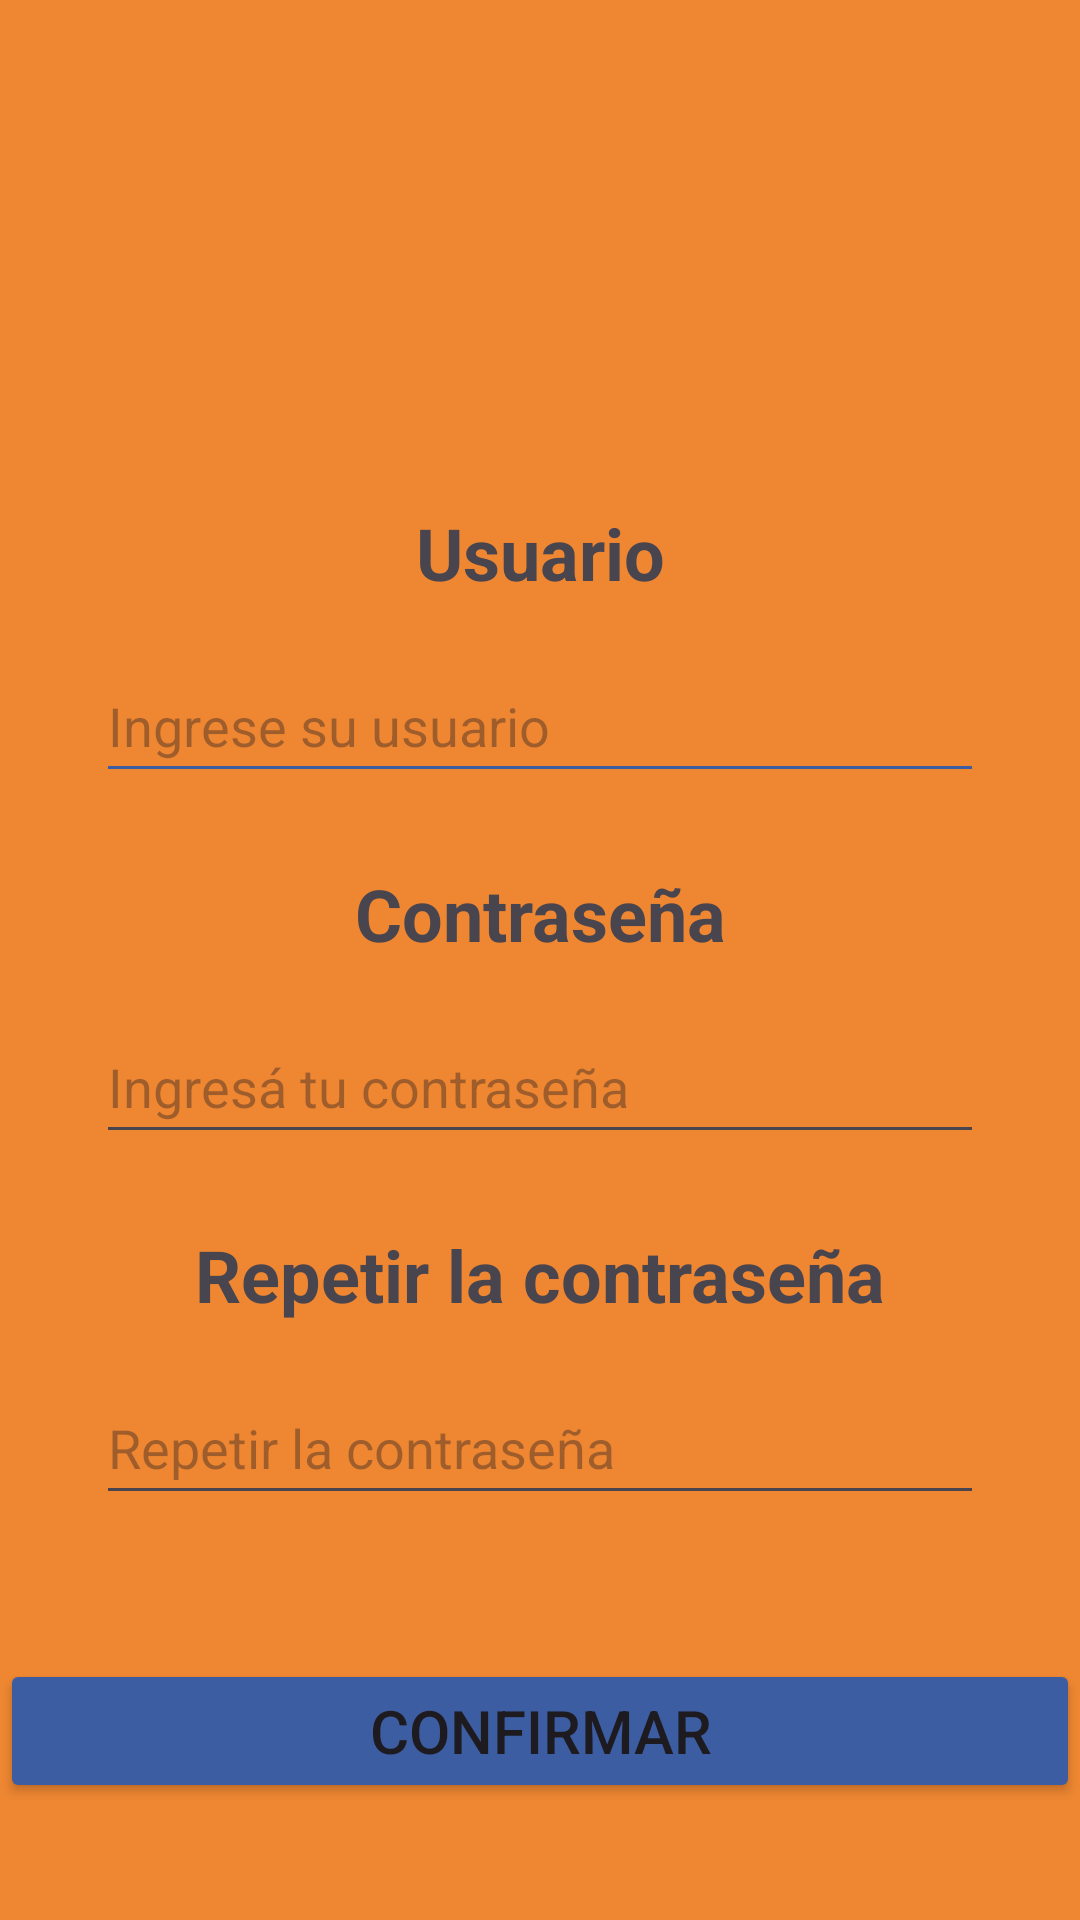

This screen was rendered from an Android layout file. Write that file and the resources it references.
<!-- AndroidManifest.xml: application theme Theme.SegundaEntregaDAM -->
<!-- res/layout/activity_registrarse.xml -->
<?xml version="1.0" encoding="utf-8"?>
<androidx.constraintlayout.widget.ConstraintLayout xmlns:android="http://schemas.android.com/apk/res/android"
    xmlns:app="http://schemas.android.com/apk/res-auto"
    xmlns:tools="http://schemas.android.com/tools"
    android:id="@+id/main"
    android:layout_width="match_parent"
    android:layout_height="match_parent"
    android:background="#ef8732"
    tools:context=".Registrarse">

    <ImageView
        android:id="@+id/logoPrincipal"
        android:layout_width="80dp"
        android:layout_height="80dp"
        android:src="@drawable/sport_logo_app"
        app:tint="@color/blue"
        app:layout_constraintTop_toTopOf="parent"
        app:layout_constraintStart_toStartOf="parent"
        app:layout_constraintEnd_toEndOf="parent"
        android:layout_marginTop="48dp"/>

    
    <TextView
        android:id="@+id/idNombreUsuario"
        android:layout_width="wrap_content"
        android:layout_height="wrap_content"
        android:textSize="@dimen/tx_grande"
        android:text="@string/usuario"
        android:textStyle="bold"
        android:layout_marginTop="40dp"
        app:layout_constraintStart_toStartOf="parent"
        app:layout_constraintEnd_toEndOf="parent"
        app:layout_constraintTop_toBottomOf="@id/logoPrincipal"
        />

    <EditText
        android:id="@+id/editTextUsuario"
        android:layout_width="0dp"
        android:layout_height="48dp"
        android:hint="@string/ingrese_su_usuario"
        android:backgroundTint="#3d5da2"
        android:layout_marginStart="32dp"
        android:layout_marginEnd="32dp"
        android:layout_marginTop="16dp"
        app:layout_constraintTop_toBottomOf="@id/idNombreUsuario"
        app:layout_constraintStart_toStartOf="parent"
        app:layout_constraintEnd_toEndOf="parent"/>


    <TextView
        android:id="@+id/idClave"
        android:layout_width="wrap_content"
        android:layout_height="wrap_content"
        android:textSize="@dimen/tx_grande"
        android:text="@string/contrase_a"
        android:textStyle="bold"
        app:layout_constraintTop_toBottomOf="@id/editTextUsuario"
        app:layout_constraintStart_toStartOf="parent"
        app:layout_constraintEnd_toEndOf="parent"
        android:layout_marginTop="24dp" />

    <EditText
        android:id="@+id/editTextPassword"
        android:layout_width="0dp"
        android:layout_height="48dp"
        android:hint="@string/ingres_tu_contrase_a"
        android:inputType="textPassword"
        app:layout_constraintTop_toBottomOf="@id/idClave"
        app:layout_constraintStart_toStartOf="parent"
        app:layout_constraintEnd_toEndOf="parent"
        android:layout_marginStart="32dp"
        android:layout_marginEnd="32dp"
        android:layout_marginTop="16dp" />


    <TextView
        android:id="@+id/idRepetirClave"
        android:layout_width="wrap_content"
        android:layout_height="wrap_content"
        android:layout_marginTop="24dp"
        android:text="@string/repetir_contraseña"
        android:labelFor="@id/editRepetirPassword"
        android:textSize="@dimen/tx_grande"
        android:textStyle="bold"
        app:layout_constraintEnd_toEndOf="parent"
        app:layout_constraintStart_toStartOf="parent"
        app:layout_constraintTop_toBottomOf="@id/editTextPassword" />

    <EditText
        android:id="@+id/editRepetirPassword"
        android:layout_width="0dp"
        android:layout_height="48dp"
        android:hint="Repetir la contraseña"
        android:inputType="textPassword"
        app:layout_constraintTop_toBottomOf="@id/idRepetirClave"
        app:layout_constraintStart_toStartOf="parent"
        app:layout_constraintEnd_toEndOf="parent"
        android:layout_marginStart="32dp"
        android:layout_marginEnd="32dp"
        android:layout_marginTop="16dp" />

    <Button
        android:id="@+id/btnConfirmar"
        android:layout_width="0dp"
        android:layout_height="wrap_content"
        android:layout_marginTop="48dp"
        android:backgroundTint="#3d5da2"
        android:text="@string/confirmar"
        android:textSize="@dimen/tx_medio"
        app:layout_constraintEnd_toEndOf="parent"
        app:layout_constraintStart_toStartOf="parent"
        app:layout_constraintTop_toBottomOf="@id/editRepetirPassword" />


</androidx.constraintlayout.widget.ConstraintLayout>
<!-- resources referenced by this layout -->
<resources>
  <color name="blue">#3d5da2</color>
  <dimen name="tx_grande">24sp</dimen>
  <dimen name="tx_medio">20sp</dimen>
  <string name="confirmar">Confirmar </string>
  <string name="contrase_a">Contraseña</string>
  <string name="ingres_tu_contrase_a">Ingresá tu contraseña</string>
  <string name="ingrese_su_usuario">Ingrese su usuario</string>
  <string name="usuario">Usuario</string>
  <style name="Theme.SegundaEntregaDAM" parent="Base.Theme.SegundaEntregaDAM" />
  <style name="Base.Theme.SegundaEntregaDAM" parent="Theme.Material3.DayNight.NoActionBar">
          
          
      </style>
</resources>
